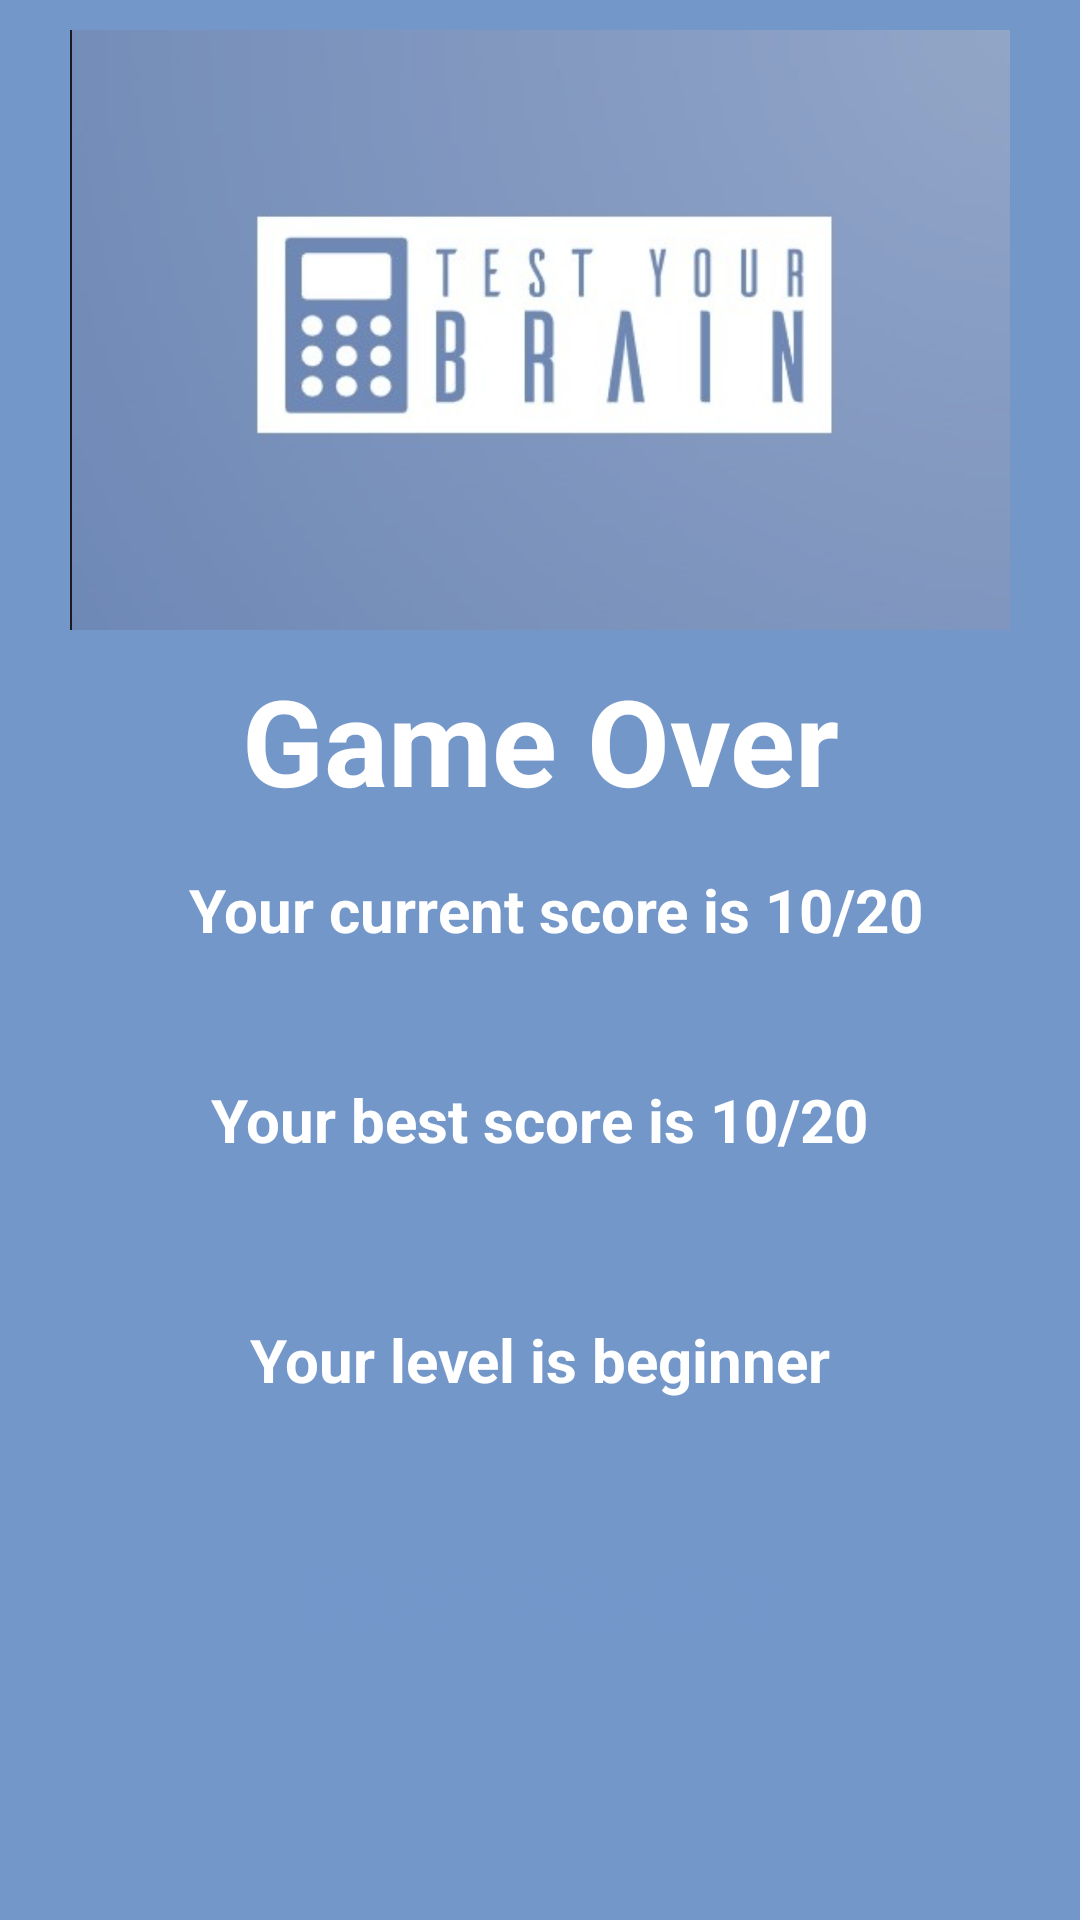

The Android layout XML behind this screen, and the referenced resources:
<!-- AndroidManifest.xml: application theme Theme.Test_your_brain_personnel -->
<!-- res/layout/activity_final_screen.xml -->
<?xml version="1.0" encoding="utf-8"?>
<LinearLayout
    xmlns:android="http://schemas.android.com/apk/res/android"
    xmlns:app="http://schemas.android.com/apk/res-auto"
    xmlns:tools="http://schemas.android.com/tools"
    android:layout_height="match_parent"
    android:layout_width="match_parent"
    android:background="@drawable/arr_plan"
    android:orientation="vertical"
    >

    <ImageView
        android:layout_width="370dp"
        android:layout_height="200dp"
        android:layout_gravity="center_horizontal"
        android:layout_marginTop="10dp"
        android:src="@drawable/logo"></ImageView>

    
    <TextView
        android:layout_width="250dp"
        android:layout_height="wrap_content"
        android:layout_gravity="center_horizontal"
        android:text="Game Over"
        android:textAlignment="center"
        android:textColor="@android:color/white"
        android:textSize="40sp"
        android:textStyle="bold"
        android:layout_marginTop="10dp"/>

    <FrameLayout
        android:layout_width="300dp"
        android:layout_height="60dp"
        android:layout_gravity="center"
        android:background="@drawable/frame_background"
        >

        <TextView
            android:id="@+id/currentScoreTextView"
            android:layout_width="310dp"
            android:layout_height="match_parent"
            android:gravity="center"
            android:text="Your current score is 10/20"
            android:textColor="@android:color/white"
            android:textSize="20sp"
            android:textStyle="bold" /> 

    </FrameLayout>
    
    <FrameLayout
        android:layout_width="319dp"
        android:layout_height="60dp"
        android:layout_gravity="center"
        android:layout_margin="10dp"
        android:background="@drawable/frame_background">

        <TextView
            android:id="@+id/bestScoreText"
            android:layout_width="match_parent"
            android:layout_height="wrap_content"
            android:layout_gravity="center"
            android:gravity="center"
            android:text="Your best score is 10/20"
            android:textColor="@android:color/white"
            android:textSize="20sp"
            android:textStyle="bold" /> 

    </FrameLayout>
    
    <FrameLayout
        android:layout_width="326dp"
        android:layout_height="60dp"
        android:layout_gravity="center"
        android:layout_margin="10dp"
        android:background="@drawable/frame_background">

        <TextView
            android:id="@+id/levelText"
            android:layout_width="304dp"
            android:layout_height="wrap_content"
            android:layout_gravity="center"
            android:gravity="center"
            android:text="Your level is beginner"
            android:textColor="@android:color/white"
            android:textSize="20sp"
            android:textStyle="bold" />
    </FrameLayout>
    
    <Button
        android:id="@+id/playAgainButton"
        android:layout_width="265dp"
        android:layout_height="60dp"
        android:layout_gravity="center"
        android:layout_margin="10dp"
        android:background="@drawable/frame_background"
        android:text="Play Again?"
        android:textColor="@color/mycolor"
        android:textSize="25sp"
        android:textStyle="bold"

        />
</LinearLayout>
<!-- resources referenced by this layout -->
<resources>
  <color name="mycolor">#FF7497CA</color>
  <!-- drawable arr_plan (drawable) -->
  <?xml version="1.0" encoding="utf-8"?>
  <shape xmlns:android="http://schemas.android.com/apk/res/android"
      android:shape="rectangle">
      <solid android:color="#FF7497CA"/>
  </shape>
  <!-- drawable logo: png bitmap (drawable, 548914 bytes) -->
  <style name="Theme.Test_your_brain_personnel" parent="Theme.MaterialComponents.DayNight.NoActionBar">
          
          <item name="colorPrimary">@color/white</item>
          <item name="colorPrimaryVariant">@color/purple_700</item>
          <item name="colorOnPrimary">@color/white</item>
          
          <item name="colorSecondary">@color/teal_200</item>
          <item name="colorSecondaryVariant">@color/teal_700</item>
          <item name="colorOnSecondary">@color/black</item>
          
          <item name="android:statusBarColor">?attr/colorPrimaryVariant</item>
  
      </style>
  <color name="white">#FFFFFFFF</color>
  <color name="purple_700">#FF3700B3</color>
  <color name="teal_200">#FF03DAC5</color>
  <color name="teal_700">#FF018786</color>
  <color name="black">#FF000000</color>
</resources>
